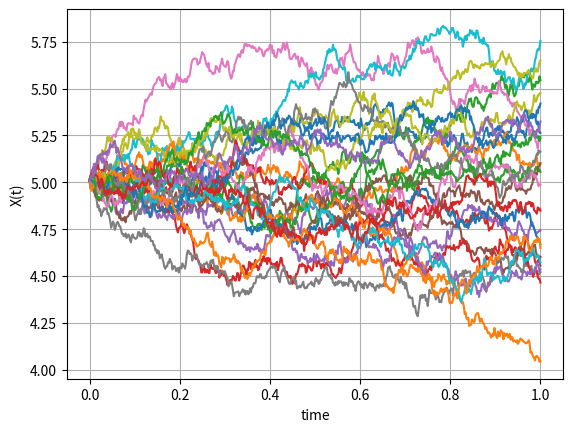
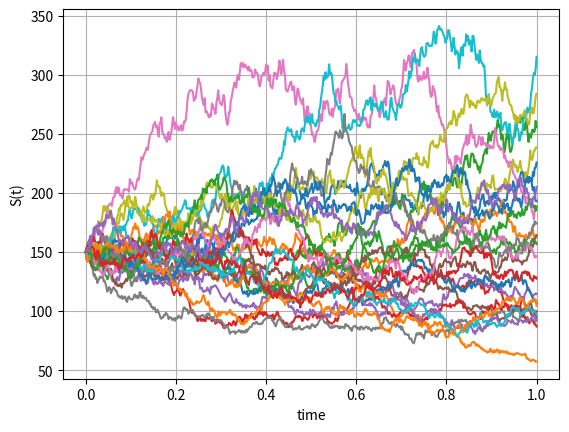

Write the Python code that produced these figures, in order.
import numpy as np
import matplotlib.pyplot as plt


def mainCalculation():
    noPaths = 25
    noSteps = 500
    T = 1
    sigma = 0.4
    mu = 0.05
    S_0 = 150

    Paths = pathGeneratorGBMABM(noPaths, noSteps, T, sigma, mu, S_0)
    timeGrid = Paths['time']
    X = Paths['X']
    S = Paths['S']

    plt.figure(1)
    plt.plot(timeGrid, np.transpose(X))
    plt.grid()
    plt.xlabel('time')
    plt.ylabel('X(t)')

    plt.figure(2)
    plt.plot(timeGrid, np.transpose(S))
    plt.grid()
    plt.xlabel('time')
    plt.ylabel('S(t)')
    plt.show()

def pathGeneratorGBMABM(noPaths, noSteps, T, sigma, mu, S_0):
    np.random.seed(1)  # For stability to run tests

    Z = np.random.normal(0.0, 1.0, [noPaths, noSteps])  # 2D array with 25*500 random N(0,1) variables. Size path*steps
    X = np.zeros([noPaths, noSteps+1])  # Array of size paths*steps filled w/ zeros.
    S = np.zeros([noPaths, noSteps+1])  # Same ^. Also steps+1 needed to have the x_0 place
    time = np.zeros([noSteps + 1])
    X[:, 0] = np.log(S_0)  # Set log(S_0) for the 0th Column of all rows.
    dt = T / float(noSteps)  # Calculate step size

    for i in range(0, noSteps):
        if noPaths > 1:
            Z[:, i] = (Z[:, i] - np.mean(Z[:, i])) / np.std(Z[:, i])  # Normalize all values of ith Column of RV's

        #  Calculate the X(t + dt) =
        X[:, i + 1] = X[:, i] + (mu - 0.5 * sigma ** 2) * dt + (sigma * np.power(dt, 0.5) * Z[:, i])
        time[i + 1] = time[i] + dt  # Here we are recording the time change from i=0 --> i=dt

    # Exponent of ABM
    S = np.exp(X)
    # Return dictionary with time, X, S computed values
    paths = {"time": time, "X": X, "S": S}  # Maps key to definition: e.g., print(paths['S']) out S
    return paths

mainCalculation()
